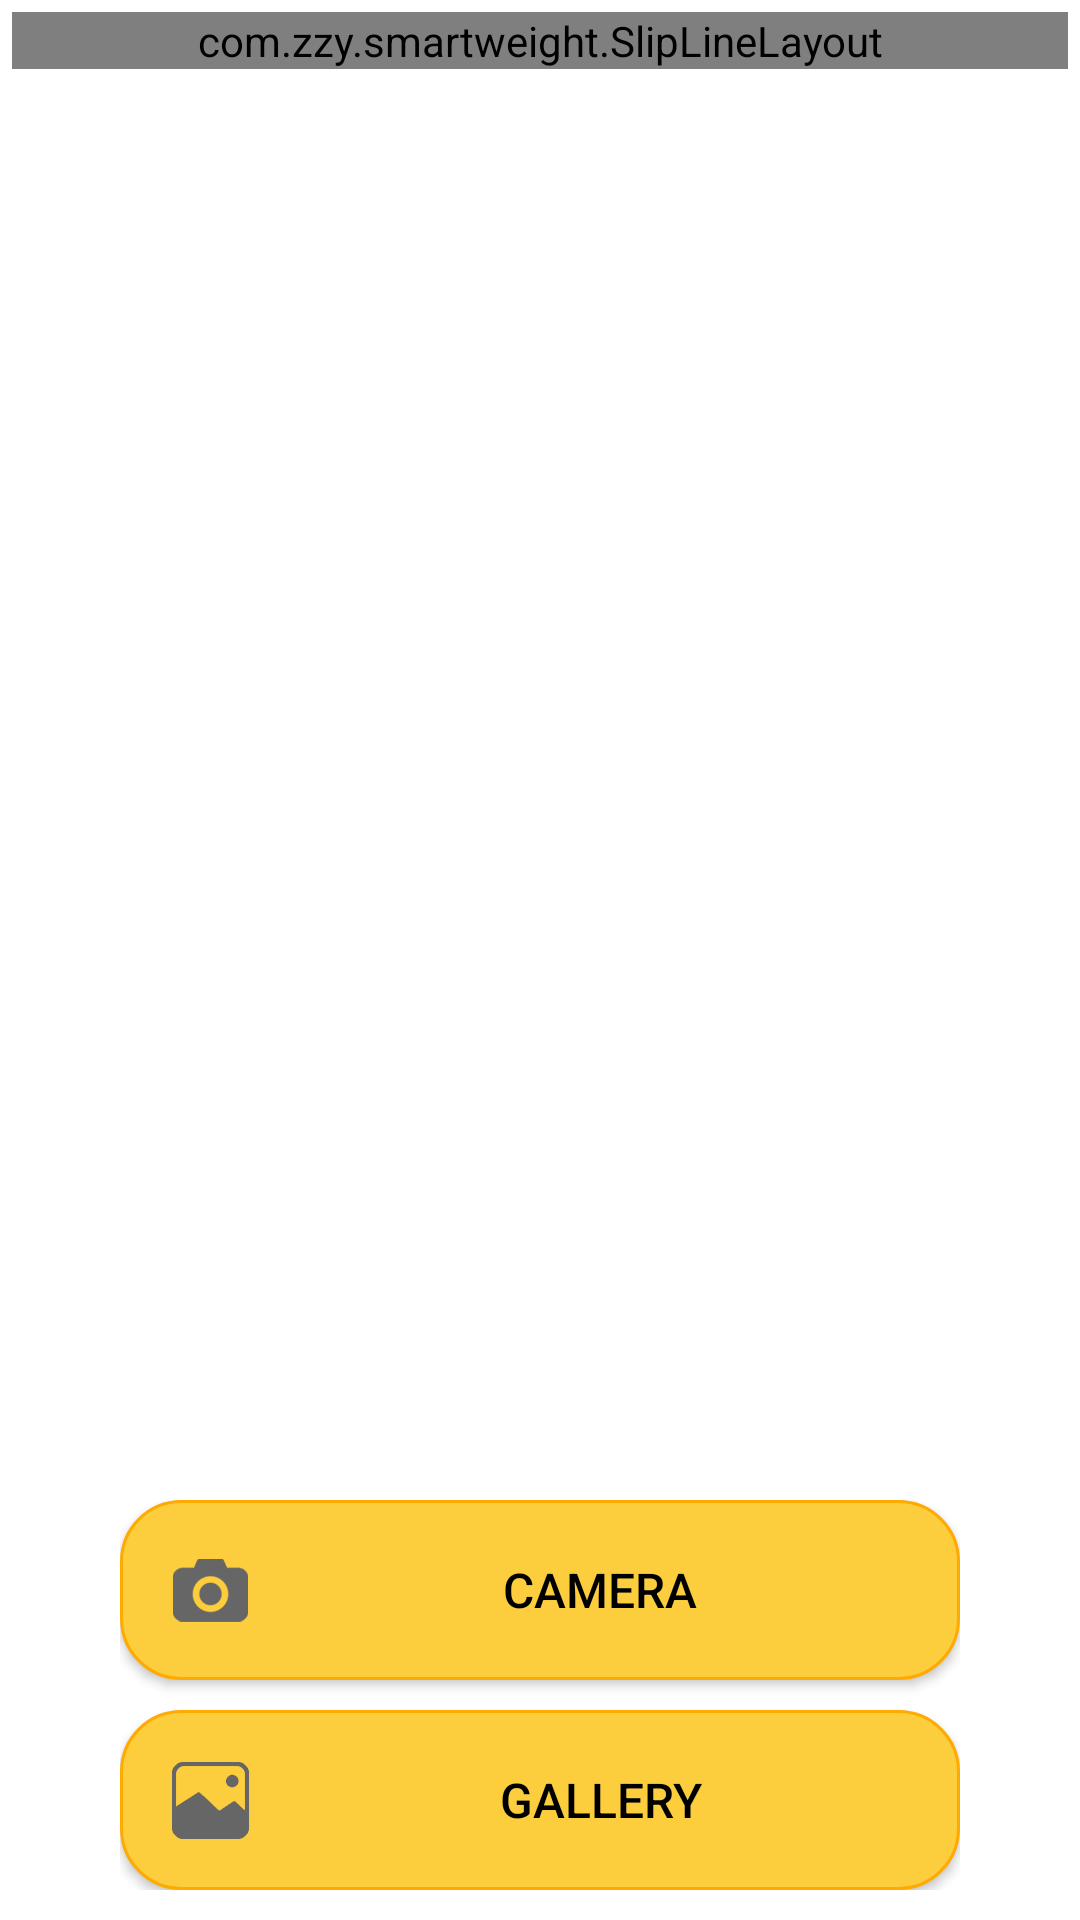

The Android layout XML behind this screen, and the referenced resources:
<!-- AndroidManifest.xml: application theme AppTheme -->
<!-- res/layout/main_layout.xml -->
<?xml version="1.0" encoding="utf-8"?>
<LinearLayout xmlns:android="http://schemas.android.com/apk/res/android"
    xmlns:app="http://schemas.android.com/apk/res-auto"
    xmlns:ads="http://schemas.android.com/apk/res-auto"
    android:layout_width="match_parent"
    android:layout_height="match_parent"
    android:orientation="vertical">

    <com.zzy.smartweight.SlipLineLayout
        android:id="@+id/sllAd"
        android:layout_width="match_parent"
        android:layout_height="wrap_content"
        android:layout_margin="4dp"
        android:background="@mipmap/icon_ad_default"
        android:gravity="center"
        android:orientation="vertical">

        <RelativeLayout
            android:id="@+id/rlAd"
            android:layout_width="match_parent"
            android:layout_height="wrap_content"
            android:layout_margin="4dp">

            <com.google.android.gms.ads.AdView
                android:id="@+id/adView1"
                android:layout_width="wrap_content"
                android:layout_height="wrap_content"
                android:layout_centerInParent="true"
                ads:adSize="LARGE_BANNER"
                ads:adUnitId="ca-app-pub-7554436602823340/2404187475"></com.google.android.gms.ads.AdView>

            <com.google.android.gms.ads.AdView
                android:id="@+id/adView2"
                android:layout_width="wrap_content"
                android:layout_height="wrap_content"
                android:layout_centerInParent="true"
                ads:adSize="LARGE_BANNER"
                ads:adUnitId="ca-app-pub-7554436602823340/8061561036"></com.google.android.gms.ads.AdView>


            <com.google.android.gms.ads.AdView
                android:id="@+id/adView3"
                android:layout_width="wrap_content"
                android:layout_height="wrap_content"
                android:layout_centerInParent="true"
                ads:adSize="LARGE_BANNER"
                ads:adUnitId="ca-app-pub-7554436602823340/4377822117"></com.google.android.gms.ads.AdView>
        </RelativeLayout>

        <com.zzy.smartweight.dot.ColorPointHintView
            android:id="@+id/cphDot"
            android:layout_width="match_parent"
            android:layout_height="wrap_content"
            android:layout_marginBottom="4dp"
            android:orientation="horizontal"></com.zzy.smartweight.dot.ColorPointHintView>

    </com.zzy.smartweight.SlipLineLayout>

    <android.support.v7.widget.RecyclerView
        android:id="@+id/rvReference"
        android:layout_width="match_parent"
        android:layout_height="wrap_content"
        android:layout_marginTop="6dp"
        android:layout_weight="1">

    </android.support.v7.widget.RecyclerView>


    <LinearLayout
        android:layout_width="match_parent"
        android:layout_height="wrap_content"
        android:layout_marginBottom="10dp"
        android:layout_marginEnd="@dimen/btn_space"
        android:layout_marginStart="@dimen/btn_space"
        android:layout_marginTop="10dp"
        android:orientation="vertical">

        <Button
            android:id="@+id/btnCamera"
            style="@style/btnDefault"
            android:layout_width="match_parent"
            android:layout_height="wrap_content"
            android:drawableLeft="@mipmap/cicon_camera"
            android:text="@string/STR_CAMERA"
            android:onClick="btnCamera_click"/>

        <Button
            android:id="@+id/btnGallery"
            style="@style/btnDefault"
            android:layout_width="match_parent"
            android:layout_height="wrap_content"
            android:layout_marginTop="10dp"
            android:drawableLeft="@mipmap/cicon_gallery"
            android:text="@string/STR_GALLERY" />

    </LinearLayout>


</LinearLayout>
<!-- resources referenced by this layout -->
<resources>
  <dimen name="btn_space">40dp</dimen>
  <!-- mipmap cicon_camera: png bitmap (mipmap-xxhdpi, 2670 bytes) -->
  <!-- mipmap cicon_gallery: png bitmap (mipmap-xxhdpi, 2071 bytes) -->
  <!-- mipmap icon_ad_default: png bitmap (mipmap-xhdpi, 9472 bytes) -->
  <string name="STR_CAMERA">Camera</string>
  <string name="STR_GALLERY">Gallery</string>
  <style name="btnDefault" parent="Base.Widget.AppCompat.Button">
          <item name="android:background">@drawable/btn_default_bg</item>
          <item name="android:textSize">@dimen/font_size_normal</item>
          <item name="android:textColor">@color/colorbBtnText</item>
          <item name="android:minHeight">0dp</item>
      </style>
  <style name="AppTheme" parent="Theme.AppCompat.Light.DarkActionBar">
          
          <item name="colorPrimary">@color/colorPrimary</item>
          <item name="colorPrimaryDark">@color/colorPrimaryDark</item>
          <item name="colorAccent">@color/colorAccent</item>
          <item name="windowActionBar">false</item>
          <item name="windowNoTitle">true</item>
          <item name="android:windowBackground">@color/colorActivityBackground</item>
          <item name="android:textColorPrimary">@color/colorbDefaultText</item>
      </style>
  <!-- drawable btn_default_bg (drawable) -->
  <?xml version="1.0" encoding="utf-8"?>
  <shape xmlns:android="http://schemas.android.com/apk/res/android">
      <solid android:color="@color/colorbBtnBg"></solid>
      <corners android:radius="@dimen/btn_radius"></corners>
      <stroke android:color="@color/colorBtnStroke" android:width="1dp"></stroke>
      <padding android:left="@dimen/btn_padding" android:right="@dimen/btn_padding" android:top="@dimen/btn_padding" android:bottom="@dimen/btn_padding"/>
  </shape>
  <dimen name="font_size_normal">16dp</dimen>
  <color name="colorbBtnText">#000000</color>
  <color name="colorPrimary">#FCCD3C</color>
  <color name="colorPrimaryDark">#000000</color>
  <color name="colorAccent">#FF4081</color>
  <color name="colorActivityBackground">#ffffff</color>
  <color name="colorbDefaultText">#000000</color>
  <color name="colorbBtnBg">#FCCD3C</color>
  <dimen name="btn_radius">20dp</dimen>
  <color name="colorBtnStroke">#FFAA00</color>
  <dimen name="btn_padding">10dp</dimen>
</resources>
